Run: headless pygame with SDL's dummy video driver; simulated clock (each Clock.tick advances the game by its frame time, no real sleeping); random seed 0; keys injected as events and as key.get_pressed() state; no mouse input.
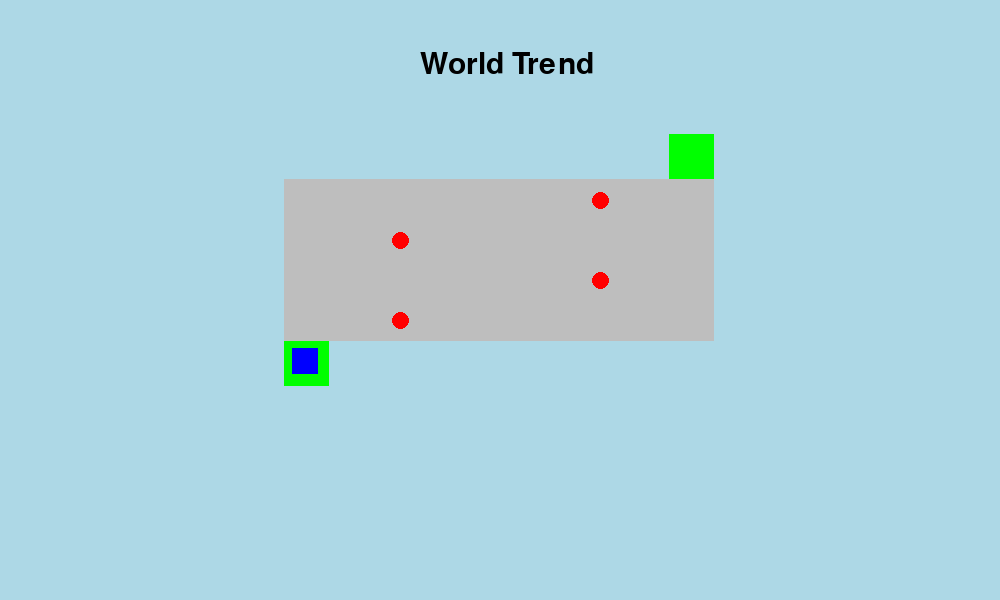
Frame 1 of 4 · flips 1–60 · no input
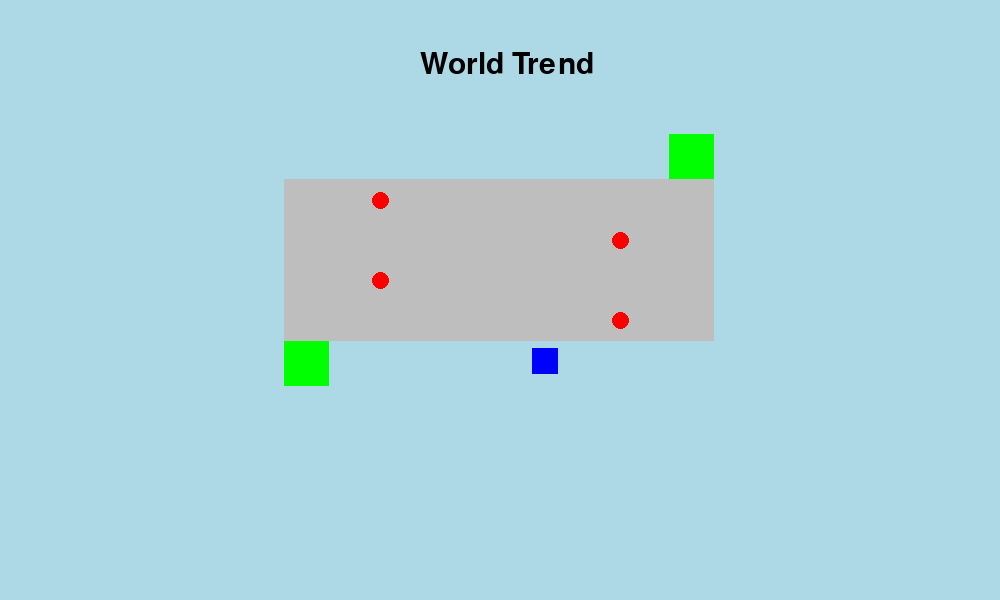
Frame 2 of 4 · flips 61–180 · tapped SPACE, RETURN · held RIGHT (→), D
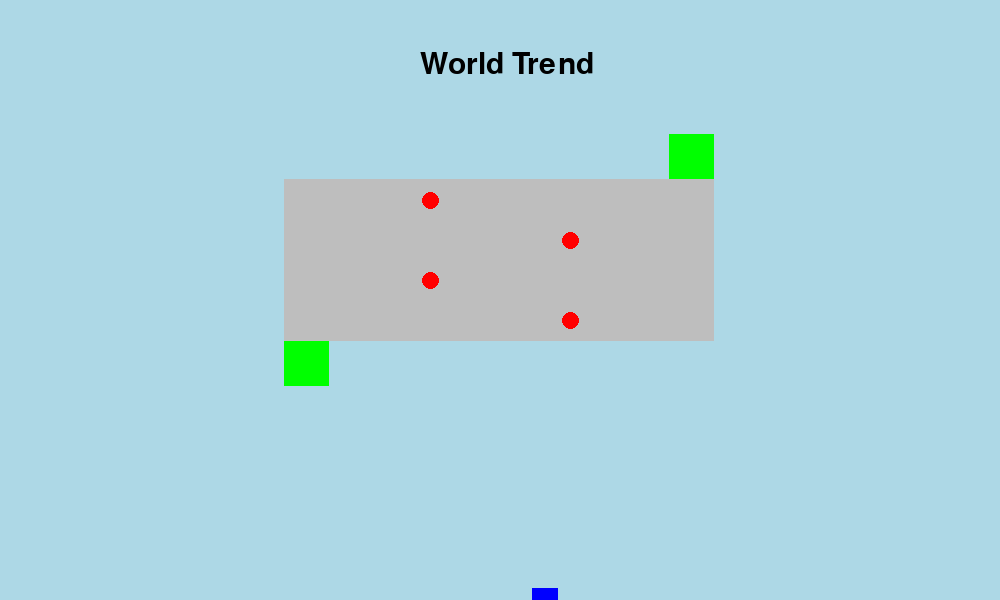
Frame 3 of 4 · flips 181–300 · held DOWN (↓), S
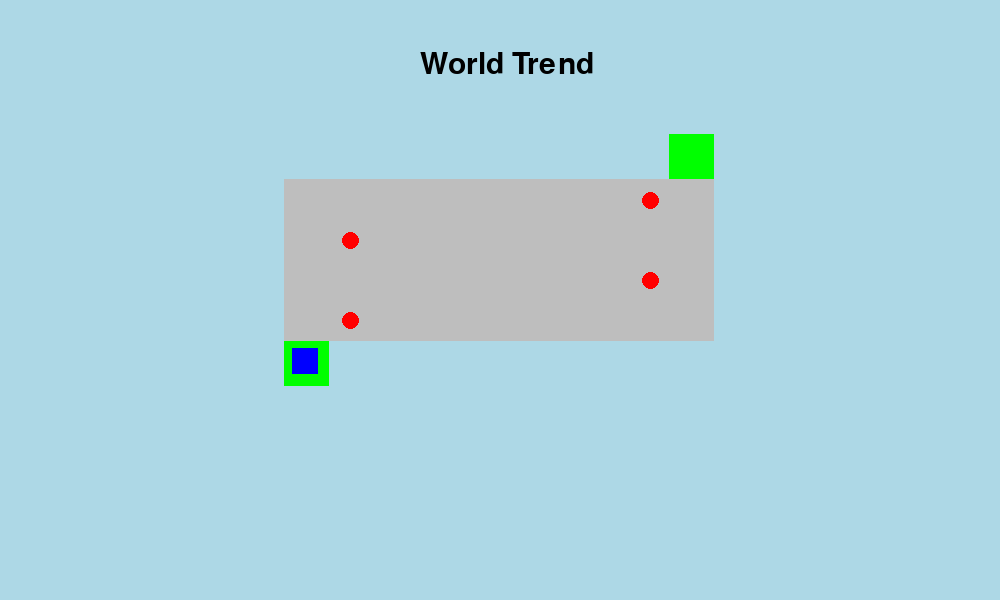
Frame 4 of 4 · flips 301–420 · held LEFT (←), A, UP (↑), W

The pygame program that drew these frames:

import pygame # Importerer Pygame-biblioteket (eks: pygame.display), som brukes for å lage enkle spill og grafiske applikasjoner 

# Klasse
class Fiende: # Oppskrift på fiende 
    def __init__(self, x, y, fart):
        self.ramme = pygame.rect.Rect(x,y,17,17)
        self.ramme.centerx = x
        self.ramme.centery = y
        self.fart = fart
    def tegn(self, vindu):
        pygame.draw.ellipse(vindu, "red", self.ramme)
    def flyt(self):
        self.ramme.centerx += self.fart
        if self.ramme.centerx > 700 or self.ramme.centerx < 300:
            self.fart = self.fart * -1

# 1. Oppsett
pygame.init() # Starter Pygame-modulen (setter opp pygame). Dette må kalles før du bruker andre funksjoner fra Pygame 
BREDDE = 1000 # Setter bredden på vinduet til 1000px
HOYDE = 600 # Setter høyden på vinduet til 600px
FPS = 60 # Angir antall bilder per sekund (FPS) for animasjonen
vindu = pygame.display.set_mode((BREDDE, HOYDE)) # Oppretter et vindu med gitt bredde og høyde og lagrer det i variabelen "vindu"
klokke = pygame.time.Clock() # Oppretter en klokke-objekt som hjelper med å regulere oppdateringshastigheten
font = pygame.font.SysFont("Arial", 44)

#rute_bredde = 35
#rute_hoyde = 35
spiller_y_start = 348
spiller_x_start = 292
spiller_y = spiller_y_start
spiller_x = spiller_x_start
spiller_HOYDE = 26
spiller_BREDDE = 26
spiller_fart = 2

fiender = [
    Fiende(300, 200, 5),
    Fiende(700, 240, -5),
    Fiende(700, 320, -5),
    Fiende(300, 280, 5)
]


while True: # Starter en evig løkke, som er vanlig i spillprogrammering for å oppdatere og gjengi scenen hele tiden
    # 2. Håndter input
    for hendelse in pygame.event.get(): # Går gjennom alle hendelser i hendelseskøen
        if hendelse.type == pygame.QUIT: # Sjekker om en av hendelsene er av typen "QUIT" (for eksempel vinduet lukkes)
            pygame.quit() # Avslutter Pygame-modulen
            raise SystemExit # Avslutter programmet
        
    taster = pygame.key.get_pressed()
    if taster[pygame.K_UP]:
        print("Pil opp")
        spiller_y -= spiller_fart
    if taster [pygame.K_LEFT]:
        print("Pil venstre")
        spiller_x -= spiller_fart
    if taster [pygame.K_RIGHT]:
        print("Pil høyre")
        spiller_x += spiller_fart
    if taster [pygame.K_DOWN]:
        print("Pil ned")
        spiller_y += spiller_fart
        
    # 3. Oppdater spill
    spiller_rektangel = pygame.Rect(spiller_x, spiller_y, spiller_BREDDE, spiller_HOYDE)
    for fiende in fiender:
        fiende.flyt()

        if spiller_rektangel.colliderect(fiende.ramme):
            spiller_x = spiller_x_start
            spiller_y = spiller_y_start

    # 4. Tegn
    vindu.fill("light blue") # fyller vinduet med en hvit bakgrunn (husk riktig rekefølge)
    
    # i liste:                         # (x, y, b, h)
    pygame.draw.rect(vindu, "grey", (284, 179, 430, 162))
    pygame.draw.rect(vindu, "green", (284,341,45,45)) # start
    pygame.draw.rect(vindu, "green", (669,134,45,45)) # slutt
    

    pygame.draw.rect(vindu, "blue", (spiller_x, spiller_y, spiller_BREDDE, spiller_HOYDE)) # Tegner spilleren

    for fiende in fiender: 
        fiende.tegn(vindu) # Tegner fiende

    tekst_world = font.render("World Trend", True, "black")
    vindu.blit(tekst_world, (420, 50))

    pygame.display.flip() # Oppdaterer skjermen med endringene som er gjort i hver gjentakelse av løkken
    klokke.tick(FPS) # Kontrollerer oppdateringshastigheten ved å vente til det har gått riktig antall millisekunder siden forrige klokkesyklus. Dette sikrer at løkken kjører med riktig FPS
